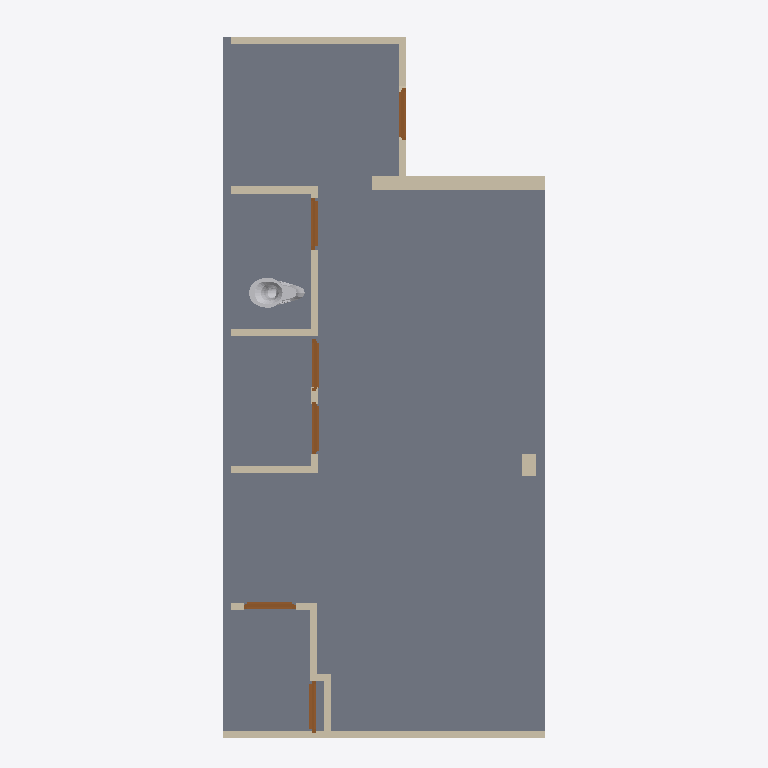
Plan cut of the same IFC building model at storey '00_begane_grond' (level 0.00 m, cut at 1.40 m), seen from above with north up, elements coloured by IFC class: 14 walls (beige), 6 doors (brown), 1 slab (grey), 1 other element (light grey). Cut surfaces are drawn darker.
Extent 4.5 m × 10.0 m × 8.0 m (x, y, z). Storeys (2): 00_begane_grond at 0.00 m; 01_eerste_verdieping at 3.30 m. Elements (75): 21 IfcWall, 15 IfcPipeSegment, 13 IfcPipeFitting, 9 IfcDoor, 9 IfcSlab, 4 IfcBeam, 2 IfcWindow, 1 IfcFlowController, 1 IfcSanitaryTerminal.

HEADER;
FILE_DESCRIPTION(('ViewDefinition[DesignTransferView]'),'2;1');
FILE_NAME('pointcloud_trace.ifc','2024-06-06T15:15:10+02:00',(''),(''),'IfcOpenShell v0.7.0-f7c03db75','BlenderBIM [number]-e0df22f','');
FILE_SCHEMA(('IFC4'));
ENDSEC;
DATA;
#1=IFCPROJECT('1zoEMKC9j6UPiyRi3HcdvX',$,'My Project',$,$,$,$,(#14,#26),#9);
#30=IFCSITE('3NHeqcnFr5RusyaqU00HPh',$,'My Site',$,$,#53,$,$,$,$,$,$,$,$);
#36=IFCBUILDING('37rIheW0j7ZgDecflkAaHV',$,'My Building',$,$,#59,$,$,$,$,$,$);
#42=IFCBUILDINGSTOREY('2eTHEB6rHC4B0c69ajTZ55',$,'00_begane_grond',$,$,#65,$,$,$,$);
#3364=IFCBUILDINGSTOREY('2xkz2OdejAEx$okmpXwOYY',$,'01_eerste_verdieping',$,$,#3374,$,$,$,$);
#2931=IFCSLAB('1O2T8vLuH77w3RsTN7oEMb',$,'Slab',$,$,#3455,#2946,$,$);
#11338=IFCWALL('1VTZpyb1jD5RbBO1BNxcOT',$,'Wall',$,$,#11404,#11345,$,$);
#1365=IFCWALL('3BVC7fuLP1Ww0Z7gx4Y_WA',$,'Wall',$,$,#3385,#1371,$,$);
#13875=IFCSANITARYTERMINAL('0ouVXtIUzBF9QiC3XR2z6Z',$,'10778_Toilet_V2',$,$,#45308,#45298,$,.TOILETPAN.);
#2240=IFCWALL('1wrr4dE9X9PRrBgjwPCPPA',$,'Wall',$,$,#11186,#2246,$,$);
#2694=IFCWALL('0S0ZPzAB99kv3ecn3_ioUx',$,'Wall',$,$,#6715,#2700,$,$);
#2719=IFCWALL('2CH5V_eI1C_x_5NOpH6La6',$,'Wall',$,$,#6700,#2725,$,$);
#2429=IFCWALL('1JDjNuqafD4xYmSbGoAlFC',$,'Wall',$,$,#11160,#2435,$,$);
#2643=IFCWALL('2CpshG5k95IB93Wky4Pf4u',$,'Wall',$,$,#6524,#2649,$,$);
#2822=IFCWALL('3G66OElEn8$PAuI_lEuVtV',$,'Wall',$,$,#6710,#2828,$,$);
#1914=IFCWALL('3sLrz8Pcj2wvQu1of$UU1x',$,'Wall',$,$,#6873,#1920,$,$);
#1694=IFCWALL('0rMPTGE8T3sPP6Bo5pCGTt',$,'Wall',$,$,#6847,#1700,$,$);
#7996=IFCDOOR('1WEsCjl1L4DOrYPPrxW2RP',$,'Door',$,$,#8067,#8022,$,$,$,$,$,$);
#7193=IFCDOOR('3M$NwKGl51J8GPVmKMyXTQ',$,'Door',$,$,#8647,#8182,$,2.0,0.730000019073486,$,.SINGLE_SWING_LEFT.,$);
#13760=IFCDOOR('2IQ13s3193VAyOAQNUtc8k',$,'Door',$,$,#48697,#13855,$,$,$,$,$,$);
#6716=IFCDOOR('2DSh5HtqXEQhGrkjI7yM5X',$,'Door',$,$,#7826,#6742,$,2.0,0.730000019073486,$,.SINGLE_SWING_LEFT.,$);
#7842=IFCDOOR('3qnI2WknT5_xN8CsEn6FKE',$,'Door',$,$,#8652,#8227,$,2.0,0.730000019073486,$,.SINGLE_SWING_RIGHT.,$);
#9665=IFCDOOR('1sxuwLkd5DMPciNI2Tsa1a',$,'Door',$,$,#9741,#9691,$,$,$,$,$,$);
#11191=IFCWALL('38lKCvg852fgUlhrT02mVw',$,'Wall',$,$,#11262,#11198,$,$);
#2033=IFCWALL('3SQYeat3jFyexiuVOUA9EP',$,'Wall',$,$,#6899,#2039,$,$);
#2860=IFCWALL('1zLgxn7nr4MgcNxdgnvXgE',$,'Wall',$,$,#6705,#2866,$,$);
#1826=IFCWALL('0io6S$Rr16awHaYJEjwxZp',$,'Wall',$,$,#6925,#1832,$,$);
ENDSEC;